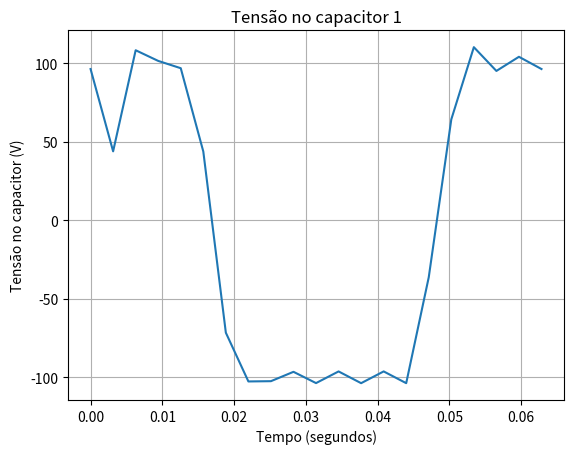

Python code for this plot:
import numpy as np
from numpy import linalg
from scipy.optimize import fsolve
import matplotlib.pyplot as plt
from math import pi

#ICs
Ra = 10**3
RL = 50
C1 = 10**(-11)
C2 = 10**(-6)
#Ativ1 source
f = 15.9155
A = 100
deltat = 1/(20 * f)
tf = (1/f)

#time domain
t_sim = np.arange(deltat, tf + deltat, deltat)
t_plot = np.arange(0, tf + deltat, deltat) 
result_vc1 = np.zeros(len(t_plot))
result_vc2 = np.zeros(len(t_plot))
result_ic1 = np.zeros(len(t_plot))
result_ic2 = np.zeros(len(t_plot))

def shooting_method_non_linear(z):
    print (result_vc1,result_vc2 )
    #Analysis in t0
    Vc10 = float (z[0])
    Vc20 = float (z[1])

    A1 = np.array([[Ra, 0],
                    [0, RL]], np.float64)
    b = np.array([[-Vc10], [Vc10 - Vc20]])
    x = linalg.solve(A1, b)
  
    ic10 = float (x[0] - x[1])#current C1(0)
    ic20 = float (x[1])#current C2 i(0)

    result_vc1[0] = Vc10
    result_vc2[0] = Vc20
    result_ic1[0] = ic10
    result_ic2[0] = ic20
    #variables for interactions
    y1 = float (x[0])
    y2 = float (x[1])
    #transient
    i = 1
    for t in t_sim:

        Vs = A*np.cos(2*pi*f*t)

        #non-linear system to solve in each t
        def func(y):
            return[Ra*(y[0]-((0.1*np.sign(Vs)) / ((1 + (1.8/abs(Vs))**5)**(1/5)))) + Vc10 + (1/(2*C1))*deltat*((y[0]-y[1]) + ic10),
                   -Vc10 - 1/(2*C1)*deltat*((y[0]-y[1]) + ic10) + Vc20 + 1/(2*C2)*deltat*(y[1] + ic20) + RL*y[1]]

        y = fsolve(func, [y1, y2])

        #valtage in capacitor for the next iteraction
        Vc10 = Vc10 + 1/(2*C1)*deltat*((y[0] - y[1]) + ic10)
        Vc20 = Vc20 + 1/(2*C2)*deltat*(y[1] + ic20)

        #initial guess for the next interaction
        y1 = float (y[0])
        y2 = float (y[1])
        
        #variables for next interaction
        ic10 = y1 - y2
        ic20 = y2

        #capacitors voltage 
        result_vc1[i] = Vc10
        result_vc2[i] = Vc20
        i+=1

    #discretized equations
    return[result_vc1[-1] - z[0],
           result_vc2[-1] - z[1]]

#solving shooting method
sm_nonlin_result = fsolve(shooting_method_non_linear,np.array([100, 100]))

#plotting 1 cycle of transient in C1
plt.plot (t_plot, result_vc2)
plt.title ('Tensão no capacitor 1')
plt.ylabel ('Tensão no capacitor (V)')
plt.xlabel ('Tempo (segundos)')
plt.grid()
plt.show ()

#plotting 1 cycle of transient in C2
#plt.plot (t_plot, result_vc2)
#plt.title ('Tensão no capacitor')
#plt.ylabel ('Tensão no capacitor (V)')
#plt.xlabel ('Tempo (segundos)')
#plt.grid()
#plt.show ()
